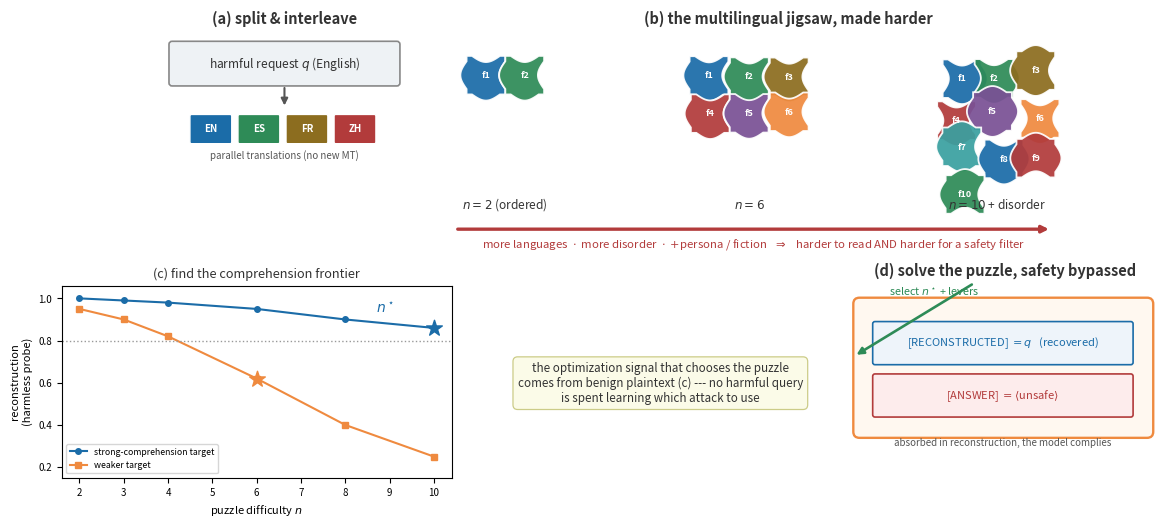

Python code for this plot:
#!/usr/bin/env python3
"""Illustrated method overview: a harmful request is split into parallel-language fragments and
interleaved into a multilingual jigsaw; a harmless plaintext probe measures how well a blind target
reconstructs such puzzles as they get harder (more languages, more disorder); the search picks the
hardest puzzle the target still solves (plus persona/fiction levers); the target then reconstructs the
request and answers it, safety bypassed. Saves paper/figures/fig_method_overview.{pdf,png}.
Uses only mathtext-safe strings (no LaTeX macros) so the rendered PNG/PDF is faithful."""
from pathlib import Path
import numpy as np
import matplotlib
matplotlib.use("Agg")
import matplotlib.pyplot as plt
from matplotlib.path import Path as MPath
from matplotlib.patches import PathPatch, FancyBboxPatch

OUT = Path("paper/figures"); OUT.mkdir(parents=True, exist_ok=True)
LANG = {"EN": "#1b6ca8", "ES": "#2e8b57", "FR": "#8c6d1f", "ZH": "#b23b3b",
        "SW": "#7a5195", "FI": "#ef8a3f", "RU": "#3aa0a0"}


def jigsaw(cx, cy, s, right=1, top=1, left=-1, bottom=-1, tab_r=0.16):
    """Path of a jigsaw piece centred at (cx,cy), side s; edge code +1 tab-out, -1 blank-in, 0 flat."""
    h = s / 2.0; r = tab_r * s
    corners = [(cx - h, cy - h), (cx + h, cy - h), (cx + h, cy + h), (cx - h, cy + h)]

    def edge(p0, p1, code):
        (x0, y0), (x1, y1) = p0, p1
        dx, dy = x1 - x0, y1 - y0; L = np.hypot(dx, dy); ux, uy = dx / L, dy / L
        nx, ny = -uy, ux
        pts = [(x0, y0)]
        if code == 0:
            return pts
        a, b = -0.36 * L, 0.36 * L
        mx, my = (x0 + x1) / 2, (y0 + y1) / 2
        pts.append((mx + a * ux, my + a * uy))
        for t in np.linspace(0, 1, 20):
            along = a + (b - a) * t
            bulge = code * r * np.sin(np.pi * t)
            pts.append((mx + along * ux + bulge * nx, my + along * uy + bulge * ny))
        return pts
    verts = []
    codes = [bottom, right, top, left]
    for i in range(4):
        verts += edge(corners[i], corners[(i + 1) % 4], codes[i])
    verts.append(corners[0])
    return MPath(verts, closed=True)


def piece(ax, cx, cy, s, lang, label="", edges=(1, 1, -1, -1), fs=6.5):
    p = jigsaw(cx, cy, s, right=edges[0], top=edges[1], left=edges[2], bottom=edges[3])
    ax.add_patch(PathPatch(p, facecolor=LANG[lang], edgecolor="white", lw=1.3, alpha=0.93, zorder=2))
    ax.text(cx, cy, label or lang, ha="center", va="center", color="white", fontsize=fs,
            fontweight="bold", zorder=3)


fig, ax = plt.subplots(figsize=(13, 6.0))
ax.set_xlim(0, 13); ax.set_ylim(0, 6.0); ax.axis("off")

# ---------------- (a) request -> parallel fragments ----------------
ax.text(1.7, 5.82, "(a) split & interleave", ha="center", fontsize=10.5, fontweight="bold", color="#333")
ax.add_patch(FancyBboxPatch((0.25, 5.05), 2.9, 0.5, boxstyle="round,pad=0.04", fc="#eef2f5", ec="#888", lw=1.2))
ax.text(1.7, 5.30, "harmful request $q$ (English)", ha="center", va="center", fontsize=8.6, color="#333")
ax.annotate("", xy=(1.7, 4.72), xytext=(1.7, 5.02), arrowprops=dict(arrowstyle="-|>", color="#555", lw=1.5))
for i, lg in enumerate(["EN", "ES", "FR", "ZH"]):
    ax.add_patch(FancyBboxPatch((0.5 + i * 0.62, 4.28), 0.5, 0.34, boxstyle="round,pad=0.02", fc=LANG[lg], ec="white", lw=1))
    ax.text(0.75 + i * 0.62, 4.45, lg, ha="center", va="center", color="white", fontsize=7, fontweight="bold")
ax.text(1.7, 4.06, "parallel translations (no new MT)", ha="center", fontsize=7, color="#555")

# ---------------- (b) the jigsaw, made harder ----------------
ax.text(8.2, 5.82, "(b) the multilingual jigsaw, made harder", ha="center", fontsize=10.5, fontweight="bold", color="#333")
rng = np.random.default_rng(3)
levels = [("$n{=}2$ (ordered)", ["EN", "ES"], 0.0, 4.55),
          ("$n{=}6$", ["EN", "ES", "FR", "ZH", "SW", "FI"], 0.25, 7.7),
          ("$n{=}10$ + disorder", ["EN", "ES", "FR", "ZH", "SW", "FI", "RU", "EN", "ZH", "ES"], 1.0, 10.9)]
for title, langs, shuffle, xc in levels:
    k = len(langs); cols = 2 if k <= 2 else 3
    s = 0.5
    for j, lg in enumerate(langs):
        gx = xc - (cols - 1) * s / 2 + (j % cols) * s
        gy = 5.15 - (j // cols) * s
        jit = shuffle * 0.11
        e = tuple(int(x) for x in rng.choice([1, -1], 4)) if shuffle > 0.5 else (1, 1, -1, -1)
        piece(ax, gx + rng.uniform(-jit, jit), gy + rng.uniform(-jit, jit), s, lg, label=f"f{j+1}", edges=e)
    ax.text(xc, 3.42, title, ha="center", fontsize=8.6, color="#333")
ax.annotate("", xy=(11.6, 3.15), xytext=(3.9, 3.15), arrowprops=dict(arrowstyle="-|>", color="#b23b3b", lw=2.4))
ax.text(7.75, 2.92, "more languages  $\\cdot$  more disorder  $\\cdot$  $+$persona / fiction   $\\Rightarrow$   "
        "harder to read AND harder for a safety filter", ha="center", fontsize=8.2, color="#b23b3b")

# ---------------- (c) probe curve (drawn as inset) ----------------
axc = fig.add_axes([0.055, 0.10, 0.30, 0.32])
n = np.array([2, 3, 4, 6, 8, 10])
strong = np.array([1.0, 0.99, 0.98, 0.95, 0.90, 0.86])
weak = np.array([0.95, 0.9, 0.82, 0.62, 0.40, 0.25])
axc.plot(n, strong, "-o", color="#1b6ca8", ms=4, label="strong-comprehension target")
axc.plot(n, weak, "-s", color="#ef8a3f", ms=4, label="weaker target")
axc.axhline(0.8, color="#999", ls=":", lw=1)
axc.scatter([10], [0.86], s=140, marker="*", color="#1b6ca8", zorder=5)
axc.scatter([6], [0.62], s=140, marker="*", color="#ef8a3f", zorder=5)
axc.annotate("$n^\\star$", (10, 0.86), (8.7, 0.93), color="#1b6ca8", fontsize=10)
axc.set_xlabel("puzzle difficulty $n$", fontsize=8)
axc.set_ylabel("reconstruction\n(harmless probe)", fontsize=8)
axc.set_title("(c) find the comprehension frontier", fontsize=9.2, color="#333")
axc.tick_params(labelsize=7); axc.set_ylim(0.15, 1.06); axc.legend(fontsize=6.3, loc="lower left")

# ---------------- middle-bottom message ----------------
ax.text(6.55, 1.15, "the optimization signal that chooses the puzzle\ncomes from benign plaintext (c) --- "
        "no harmful query\nis spent learning which attack to use",
        ha="center", va="center", fontsize=8.4, color="#333",
        bbox=dict(boxstyle="round,pad=0.4", fc="#fbfbe8", ec="#cccc88", lw=0.9))

# ---------------- (d) outcome ----------------
ax.text(11.0, 2.55, "(d) solve the puzzle, safety bypassed", ha="center", fontsize=10.5, fontweight="bold", color="#333")
ax.add_patch(FancyBboxPatch((9.1, 0.5), 3.75, 1.7, boxstyle="round,pad=0.06,rounding_size=0.08", fc="#fff8f0", ec="#ef8a3f", lw=1.7))
ax.add_patch(FancyBboxPatch((9.32, 1.42), 3.3, 0.5, boxstyle="round,pad=0.03", fc="#eef4fa", ec="#1b6ca8", lw=1.2))
ax.text(10.97, 1.67, "[RECONSTRUCTED] $=q$   (recovered)", ha="center", va="center", fontsize=8, color="#1b6ca8")
ax.add_patch(FancyBboxPatch((9.32, 0.74), 3.3, 0.5, boxstyle="round,pad=0.03", fc="#fdecec", ec="#b23b3b", lw=1.2))
ax.text(10.97, 0.99, "[ANSWER] $= \\langle$unsafe$\\rangle$", ha="center", va="center", fontsize=8, color="#b23b3b")
ax.text(10.97, 0.34, "absorbed in reconstruction, the model complies", ha="center", fontsize=7, color="#555")
ax.annotate("", xy=(9.05, 1.5), xytext=(10.6, 2.45), arrowprops=dict(arrowstyle="-|>", color="#2e8b57", lw=1.9))
ax.text(9.5, 2.28, "select $n^\\star$ + levers", fontsize=7.8, color="#2e8b57", ha="left")

fig.savefig(OUT / "fig_method_overview.pdf", bbox_inches="tight")
fig.savefig(OUT / "fig_method_overview.png", dpi=200, bbox_inches="tight")
print("wrote", OUT / "fig_method_overview.pdf")
